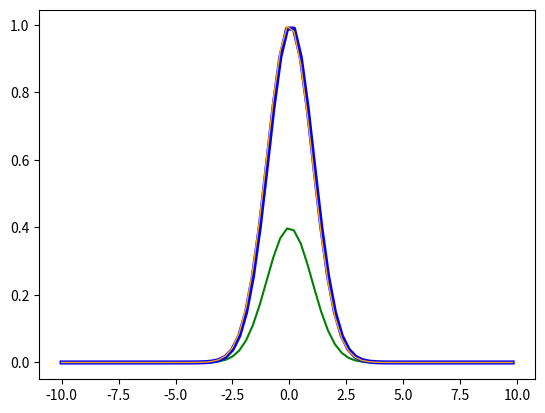

Here is the Python script that generated this plot:
# Fractional Fourier Transform implementation
# See http://crd-legacy.lbl.gov/~dhbailey/dhbpapers/fourint.pdf
# Bailey, Swartztrauber "A Fast Method for the Numerical Evaluation of Continuous Fourier and Laplace Transforms"

from numpy import pi, exp
import numpy as np
import scipy as sp
from scipy.fft import fftn, ifftn, fft, ifft
import matplotlib.pyplot as plt

ipi = pi*1j

def frft(x: np.ndarray, alpha: float):
    m = x.size
    y = np.concatenate((np.array([xi*exp(-ipi*i**2*alpha) for (i,),xi in np.ndenumerate(x)]), np.zeros(m)))
    z = np.concatenate((np.array([exp(ipi * i ** 2 * alpha) for i in range(m)]), (np.array([exp(ipi * (i-m) ** 2 * alpha) for i in range(m)]))))
    transform = ifft(np.multiply(fft(y),fft(z)))
    return np.array([exp(-ipi*k**2*alpha) * transform[k] for k in range(m)])

def cft(x: np.ndarray, resolution):
    m = x.size
    beta = gamma = resolution
    delta = beta*gamma/(2*pi)
    transform = frft(np.array([xi*exp(ipi*i*m*delta) for (i,),xi in np.ndenumerate(x)]), delta)
    return beta * np.array([exp(ipi*(k-m/2)*m*delta)*transform[k] for k in range(m)])

# inverse - just negative delta
def icft(x: np.ndarray, resolution):
    m = x.size
    beta = gamma = resolution
    delta = -beta*gamma/(2*pi)
    transform = frft(np.array([xi*exp(ipi*i*m*delta) for (i,),xi in np.ndenumerate(x)]), delta)
    return beta * np.array([exp(ipi*(k-m/2)*m*delta)*transform[k] for k in range(m)])

if __name__ == "__main__":
    resolution = 0.3#np.sqrt(2*pi)/256
    X = np.arange(-10,10,resolution)
    y1 = 1/np.sqrt(2*pi)*exp(-X**2/2)
    y2 = cft(y1, resolution)

    plt.plot(X, y1, color='green') # original function
    plt.plot(X, y2, color='blue', linewidth=3) # computed fourier transform
    plt.plot(X, exp(-X**2/2), color='orange', linewidth=1) # actual fourier transform
    plt.show()